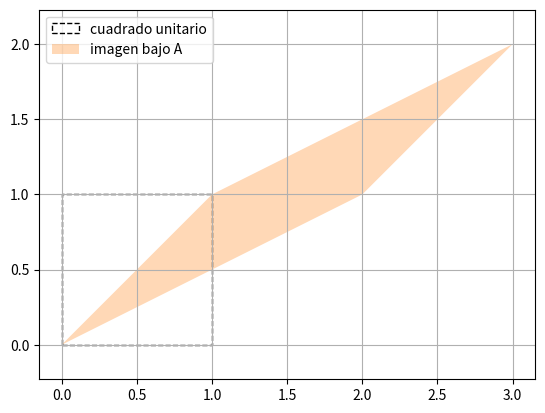

Write the Python code that produced this figure.
# ID: ALG-U2-S4
# Libro: Alg. U2 · subtema 2.4: imagen del cuadrado unitario y area = |det A|
# Repositorio: alg/u2_matrices/fragmentos/alg-u2-s4-geometria.py
import numpy as np
import matplotlib.pyplot as plt

A = np.array([[2.0, 1.0], [1.0, 1.0]])
cuadrado = np.array([[0, 1, 1, 0], [0, 0, 1, 1]])   # vertices como columnas
imagen = A @ cuadrado

x, y = imagen
# area de un poligono a partir de sus vertices (formula del zapato)
area = 0.5 * abs(np.dot(x, np.roll(y, -1)) - np.dot(y, np.roll(x, -1)))
print("vertices de la imagen:\n", imagen)
print("area de la imagen =", area, " det A =", round(np.linalg.det(A), 10))

plt.fill(*cuadrado, fill=False, ls="--", label="cuadrado unitario")
plt.fill(*imagen, alpha=0.3, label="imagen bajo A")
plt.axis("equal"); plt.grid(True); plt.legend(); plt.show()
